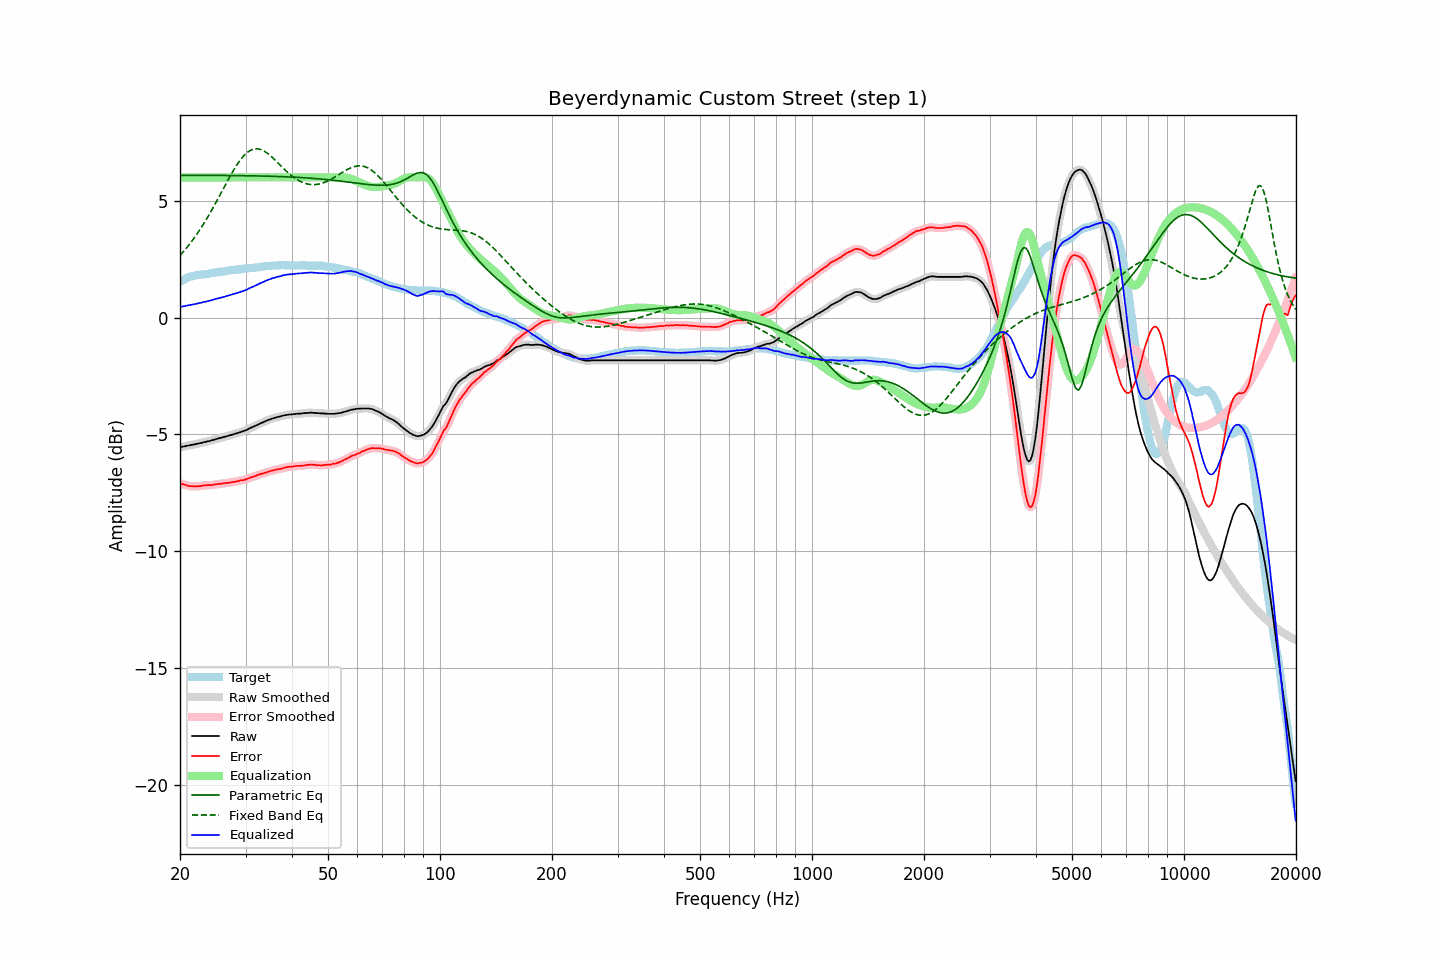

The file beside this chart, header and first rows:
frequency, raw, error, smoothed, error_smoothed, equalization, parametric_eq, fixed_band_eq, equalized_raw, equalized_smoothed, target
20.00, -5.55, -7.08, -5.55, -7.08, 6.00, 6.09, 2.66, 0.45, 0.45, 1.54
20.20, -5.54, -7.11, -5.53, -7.11, 6.00, 6.09, 2.74, 0.46, 0.47, 1.58
20.40, -5.52, -7.13, -5.52, -7.13, 6.00, 6.09, 2.81, 0.48, 0.48, 1.62
20.61, -5.51, -7.15, -5.50, -7.15, 6.00, 6.09, 2.90, 0.49, 0.50, 1.64
20.81, -5.49, -7.17, -5.49, -7.18, 6.00, 6.09, 2.98, 0.51, 0.51, 1.69
21.02, -5.48, -7.20, -5.48, -7.19, 6.00, 6.09, 3.06, 0.52, 0.52, 1.72
21.23, -5.47, -7.21, -5.46, -7.21, 6.00, 6.09, 3.15, 0.53, 0.54, 1.74
21.44, -5.45, -7.21, -5.45, -7.22, 6.00, 6.09, 3.24, 0.55, 0.55, 1.76
21.66, -5.44, -7.22, -5.44, -7.22, 6.00, 6.09, 3.33, 0.56, 0.56, 1.78
21.87, -5.43, -7.22, -5.42, -7.22, 6.00, 6.09, 3.43, 0.57, 0.58, 1.79
22.09, -5.41, -7.22, -5.41, -7.22, 6.00, 6.09, 3.52, 0.59, 0.59, 1.81
22.31, -5.40, -7.22, -5.39, -7.22, 6.00, 6.09, 3.62, 0.60, 0.61, 1.82
22.54, -5.38, -7.21, -5.38, -7.21, 6.00, 6.09, 3.72, 0.62, 0.62, 1.83
22.76, -5.37, -7.21, -5.36, -7.20, 6.00, 6.09, 3.83, 0.63, 0.64, 1.84
22.99, -5.35, -7.19, -5.35, -7.19, 6.00, 6.09, 3.94, 0.65, 0.65, 1.84
23.22, -5.33, -7.18, -5.33, -7.18, 6.00, 6.09, 4.05, 0.67, 0.67, 1.85
23.45, -5.32, -7.18, -5.31, -7.17, 6.00, 6.09, 4.16, 0.68, 0.69, 1.86
23.69, -5.30, -7.17, -5.30, -7.17, 6.00, 6.09, 4.28, 0.70, 0.70, 1.87
23.92, -5.29, -7.17, -5.28, -7.17, 6.00, 6.09, 4.39, 0.71, 0.72, 1.88
24.16, -5.27, -7.17, -5.27, -7.17, 6.00, 6.09, 4.51, 0.73, 0.73, 1.90
24.40, -5.25, -7.17, -5.25, -7.16, 6.00, 6.09, 4.63, 0.75, 0.75, 1.92
24.65, -5.23, -7.15, -5.23, -7.15, 6.00, 6.09, 4.76, 0.77, 0.77, 1.92
24.89, -5.21, -7.13, -5.21, -7.14, 6.00, 6.09, 4.88, 0.79, 0.79, 1.93
25.14, -5.19, -7.12, -5.19, -7.12, 6.00, 6.09, 5.01, 0.81, 0.81, 1.94
25.39, -5.17, -7.11, -5.17, -7.12, 6.00, 6.09, 5.14, 0.83, 0.83, 1.95
25.65, -5.15, -7.11, -5.15, -7.11, 6.00, 6.08, 5.27, 0.85, 0.85, 1.97
25.91, -5.14, -7.10, -5.13, -7.10, 6.00, 6.08, 5.40, 0.86, 0.87, 1.97
26.16, -5.12, -7.09, -5.12, -7.09, 6.00, 6.08, 5.52, 0.88, 0.88, 1.98
26.43, -5.10, -7.08, -5.10, -7.08, 6.00, 6.08, 5.65, 0.90, 0.90, 1.99
26.69, -5.08, -7.07, -5.08, -7.07, 6.00, 6.08, 5.78, 0.92, 0.92, 1.99
26.96, -5.06, -7.07, -5.06, -7.07, 6.00, 6.08, 5.91, 0.94, 0.94, 2.01
27.23, -5.04, -7.06, -5.04, -7.06, 6.00, 6.08, 6.03, 0.96, 0.96, 2.02
27.50, -5.02, -7.05, -5.02, -7.05, 6.00, 6.08, 6.15, 0.98, 0.98, 2.03
27.77, -5.00, -7.03, -5.00, -7.03, 6.00, 6.08, 6.27, 1.00, 1.00, 2.03
28.05, -4.98, -7.03, -4.98, -7.02, 6.00, 6.08, 6.39, 1.02, 1.02, 2.05
28.33, -4.96, -7.01, -4.96, -7.01, 6.00, 6.08, 6.50, 1.04, 1.04, 2.05
28.62, -4.94, -7.00, -4.94, -6.99, 6.00, 6.08, 6.60, 1.06, 1.06, 2.06
28.90, -4.92, -6.98, -4.91, -6.98, 6.00, 6.08, 6.70, 1.08, 1.09, 2.07
29.19, -4.89, -6.95, -4.89, -6.97, 6.00, 6.08, 6.79, 1.11, 1.11, 2.07
29.48, -4.87, -6.96, -4.87, -6.96, 6.00, 6.07, 6.87, 1.13, 1.13, 2.10
29.78, -4.85, -6.94, -4.84, -6.94, 6.00, 6.07, 6.95, 1.15, 1.16, 2.10
30.08, -4.82, -6.92, -4.82, -6.92, 6.00, 6.07, 7.02, 1.18, 1.18, 2.10
30.38, -4.79, -6.89, -4.78, -6.89, 6.00, 6.07, 7.08, 1.21, 1.22, 2.10
30.68, -4.75, -6.87, -4.75, -6.87, 6.00, 6.07, 7.12, 1.25, 1.25, 2.12
30.99, -4.72, -6.84, -4.72, -6.84, 6.00, 6.07, 7.17, 1.28, 1.28, 2.12
31.30, -4.69, -6.82, -4.69, -6.82, 6.00, 6.07, 7.19, 1.31, 1.31, 2.13
31.61, -4.66, -6.80, -4.66, -6.79, 6.00, 6.07, 7.22, 1.34, 1.34, 2.14
31.93, -4.63, -6.77, -4.63, -6.77, 6.00, 6.07, 7.22, 1.37, 1.37, 2.15
32.24, -4.60, -6.74, -4.59, -6.75, 6.00, 6.06, 7.23, 1.40, 1.41, 2.15
32.57, -4.56, -6.72, -4.56, -6.72, 6.00, 6.06, 7.21, 1.44, 1.44, 2.16
32.89, -4.53, -6.70, -4.53, -6.70, 6.00, 6.06, 7.20, 1.47, 1.47, 2.17
33.22, -4.50, -6.68, -4.50, -6.68, 6.00, 6.06, 7.17, 1.50, 1.50, 2.18
33.55, -4.47, -6.66, -4.47, -6.66, 6.00, 6.06, 7.14, 1.53, 1.53, 2.19
33.89, -4.44, -6.64, -4.44, -6.63, 6.00, 6.06, 7.10, 1.56, 1.56, 2.20
34.23, -4.41, -6.61, -4.41, -6.61, 6.00, 6.05, 7.05, 1.59, 1.59, 2.21
34.57, -4.38, -6.59, -4.38, -6.59, 6.00, 6.05, 7.00, 1.62, 1.62, 2.22
34.92, -4.36, -6.57, -4.35, -6.57, 6.00, 6.05, 6.94, 1.64, 1.65, 2.21
35.27, -4.33, -6.55, -4.33, -6.55, 6.00, 6.05, 6.88, 1.67, 1.67, 2.22
35.62, -4.31, -6.54, -4.31, -6.53, 6.00, 6.05, 6.82, 1.69, 1.69, 2.23
35.97, -4.29, -6.51, -4.28, -6.51, 6.00, 6.04, 6.75, 1.71, 1.72, 2.23
... 635 more rows
